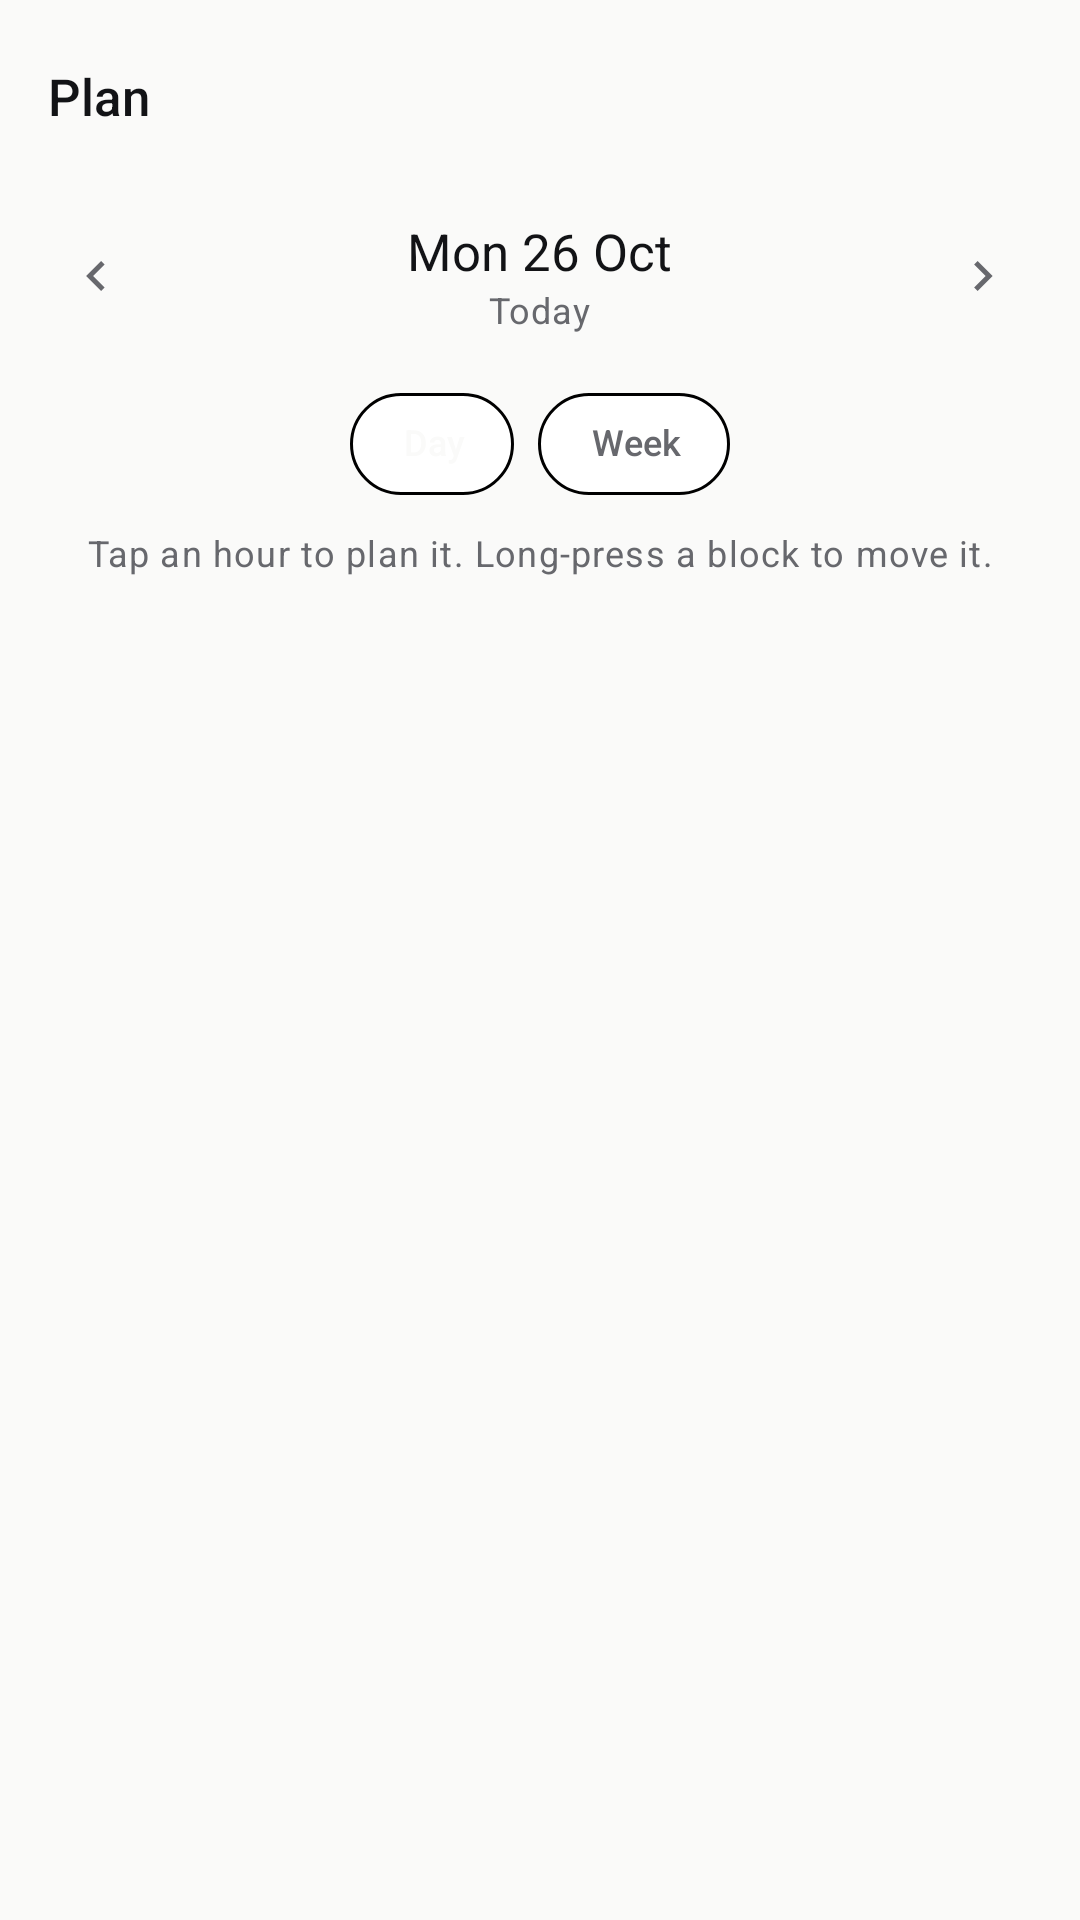

Layout XML and referenced resources for this Android screen:
<!-- AndroidManifest.xml: application theme Theme.FocusLoop -->
<!-- res/layout/activity_time_blocks.xml -->
<?xml version="1.0" encoding="utf-8"?>
<androidx.constraintlayout.widget.ConstraintLayout xmlns:android="http://schemas.android.com/apk/res/android"
    xmlns:app="http://schemas.android.com/apk/res-auto"
    xmlns:tools="http://schemas.android.com/tools"
    android:id="@+id/root"
    android:layout_width="match_parent"
    android:layout_height="match_parent"
    android:background="?android:colorBackground">

    <com.google.android.material.appbar.MaterialToolbar
        android:id="@+id/toolbar"
        style="@style/Widget.FocusLoop.Toolbar"
        android:layout_width="0dp"
        android:layout_height="?attr/actionBarSize"
        app:layout_constraintEnd_toEndOf="parent"
        app:layout_constraintStart_toStartOf="parent"
        app:layout_constraintTop_toTopOf="parent"
        app:title="@string/title_plan"
        app:titleTextAppearance="@style/Text.Toolbar" />

    <LinearLayout
        android:id="@+id/dateBar"
        android:layout_width="0dp"
        android:layout_height="wrap_content"
        android:layout_marginTop="@dimen/space_xs"
        android:gravity="center_vertical"
        android:orientation="horizontal"
        android:paddingStart="@dimen/space_sm"
        android:paddingEnd="@dimen/space_sm"
        app:layout_constraintEnd_toEndOf="parent"
        app:layout_constraintStart_toStartOf="parent"
        app:layout_constraintTop_toBottomOf="@id/toolbar">

        <com.google.android.material.button.MaterialButton
            android:id="@+id/btnPrevDay"
            style="@style/Widget.Material3.Button.IconButton"
            android:layout_width="@dimen/touch_target"
            android:layout_height="@dimen/touch_target"
            android:contentDescription="@string/cd_previous_day"
            app:icon="@drawable/ic_chevron_left"
            app:iconTint="?attr/colorOnSurfaceVariant" />

        <LinearLayout
            android:layout_width="0dp"
            android:layout_height="wrap_content"
            android:layout_weight="1"
            android:gravity="center"
            android:orientation="vertical">

            <TextView
                android:id="@+id/dateText"
                style="@style/Text.H2"
                android:layout_width="wrap_content"
                android:layout_height="wrap_content"
                android:text="@string/plan_date"
                android:textSize="17sp" />

            <TextView
                android:id="@+id/dateCaption"
                style="@style/Text.Caption"
                android:layout_width="wrap_content"
                android:layout_height="wrap_content"
                android:text="@string/plan_today" />
        </LinearLayout>

        <com.google.android.material.button.MaterialButton
            android:id="@+id/btnNextDay"
            style="@style/Widget.Material3.Button.IconButton"
            android:layout_width="@dimen/touch_target"
            android:layout_height="@dimen/touch_target"
            android:contentDescription="@string/cd_next_day"
            app:icon="@drawable/ic_chevron_right"
            app:iconTint="?attr/colorOnSurfaceVariant" />
    </LinearLayout>

    <com.google.android.material.chip.ChipGroup
        android:id="@+id/viewToggle"
        android:layout_width="wrap_content"
        android:layout_height="wrap_content"
        android:layout_marginTop="@dimen/space_sm"
        app:checkedChip="@id/chipDay"
        app:layout_constraintEnd_toEndOf="parent"
        app:layout_constraintStart_toStartOf="parent"
        app:layout_constraintTop_toBottomOf="@id/dateBar"
        app:selectionRequired="true"
        app:singleSelection="true">

        <com.google.android.material.chip.Chip
            android:id="@+id/chipDay"
            style="@style/Widget.FocusLoop.Chip"
            android:layout_width="wrap_content"
            android:layout_height="wrap_content"
            android:checkable="true"
            android:text="@string/plan_day" />

        <com.google.android.material.chip.Chip
            android:id="@+id/chipWeek"
            style="@style/Widget.FocusLoop.Chip"
            android:layout_width="wrap_content"
            android:layout_height="wrap_content"
            android:checkable="true"
            android:text="@string/plan_week" />
    </com.google.android.material.chip.ChipGroup>

    <TextView
        android:id="@+id/planHint"
        style="@style/Text.Caption"
        android:layout_width="0dp"
        android:layout_height="wrap_content"
        android:layout_marginTop="@dimen/space_xs"
        android:gravity="center"
        android:text="@string/plan_hint"
        app:layout_constraintEnd_toEndOf="parent"
        app:layout_constraintStart_toStartOf="parent"
        app:layout_constraintTop_toBottomOf="@id/viewToggle" />

    <androidx.recyclerview.widget.RecyclerView
        android:id="@+id/slotList"
        android:layout_width="0dp"
        android:layout_height="0dp"
        android:layout_marginTop="@dimen/space_sm"
        android:clipToPadding="false"
        android:paddingStart="@dimen/space_md"
        android:paddingEnd="@dimen/screen_margin"
        android:paddingBottom="@dimen/space_xl"
        app:layout_constraintBottom_toBottomOf="parent"
        app:layout_constraintEnd_toEndOf="parent"
        app:layout_constraintStart_toStartOf="parent"
        app:layout_constraintTop_toBottomOf="@id/planHint"
        tools:listitem="@layout/item_time_slot" />

    <androidx.recyclerview.widget.RecyclerView
        android:id="@+id/weekList"
        android:layout_width="0dp"
        android:layout_height="0dp"
        android:layout_marginTop="@dimen/space_sm"
        android:clipToPadding="false"
        android:paddingStart="@dimen/screen_margin"
        android:paddingTop="@dimen/space_sm"
        android:paddingEnd="@dimen/screen_margin"
        android:paddingBottom="@dimen/space_sm"
        android:visibility="gone"
        app:layout_constraintBottom_toTopOf="@id/weekSummary"
        app:layout_constraintEnd_toEndOf="parent"
        app:layout_constraintStart_toStartOf="parent"
        app:layout_constraintTop_toBottomOf="@id/planHint"
        tools:listitem="@layout/item_week_day_vertical" />

    <TextView
        android:id="@+id/weekSummary"
        style="@style/Text.Body"
        android:layout_width="0dp"
        android:layout_height="wrap_content"
        android:fontFamily="sans-serif-medium"
        android:gravity="center"
        android:paddingTop="@dimen/space_md"
        android:paddingBottom="@dimen/space_lg"
        android:text="@string/plan_week_summary"
        android:textSize="14sp"
        android:visibility="gone"
        app:layout_constraintBottom_toBottomOf="parent"
        app:layout_constraintEnd_toEndOf="parent"
        app:layout_constraintStart_toStartOf="parent" />

</androidx.constraintlayout.widget.ConstraintLayout>
<!-- res/layout/item_time_slot.xml (included above) -->
<?xml version="1.0" encoding="utf-8"?>
<androidx.constraintlayout.widget.ConstraintLayout xmlns:android="http://schemas.android.com/apk/res/android"
    xmlns:app="http://schemas.android.com/apk/res-auto"
    xmlns:tools="http://schemas.android.com/tools"
    android:layout_width="match_parent"
    android:layout_height="64dp">

    <TextView
        android:id="@+id/hourText"
        style="@style/Text.Caption"
        android:layout_width="42dp"
        android:layout_height="wrap_content"
        android:layout_marginTop="10dp"
        android:fontFamily="sans-serif-monospace"
        android:textSize="11sp"
        app:layout_constraintStart_toStartOf="parent"
        app:layout_constraintTop_toTopOf="parent"
        tools:text="08:00" />

    <View
        android:id="@+id/rail"
        android:layout_width="1dp"
        android:layout_height="0dp"
        android:layout_marginStart="6dp"
        android:background="?attr/colorOutlineVariant"
        app:layout_constraintBottom_toBottomOf="parent"
        app:layout_constraintStart_toEndOf="@id/hourText"
        app:layout_constraintTop_toTopOf="parent" />

    <View
        android:id="@+id/dot"
        android:layout_width="7dp"
        android:layout_height="7dp"
        android:layout_marginTop="12dp"
        android:background="@drawable/bg_dot_muted"
        app:layout_constraintEnd_toEndOf="@id/rail"
        app:layout_constraintStart_toStartOf="@id/rail"
        app:layout_constraintTop_toTopOf="parent" />

    <LinearLayout
        android:id="@+id/slotBlock"
        android:layout_width="0dp"
        android:layout_height="wrap_content"
        android:layout_marginStart="@dimen/space_md"
        android:layout_marginTop="5dp"
        android:layout_marginEnd="@dimen/space_sm"
        android:layout_marginBottom="5dp"
        android:background="@drawable/bg_block"
        android:orientation="vertical"
        android:paddingStart="10dp"
        android:paddingTop="7dp"
        android:paddingEnd="10dp"
        android:paddingBottom="7dp"
        app:layout_constraintBottom_toBottomOf="parent"
        app:layout_constraintEnd_toStartOf="@id/nowTag"
        app:layout_constraintStart_toEndOf="@id/rail"
        app:layout_constraintTop_toTopOf="parent"
        tools:visibility="visible">

        <TextView
            android:id="@+id/slotBlockTitle"
            android:layout_width="match_parent"
            android:layout_height="wrap_content"
            android:ellipsize="end"
            android:fontFamily="sans-serif-medium"
            android:maxLines="1"
            android:textColor="?attr/colorOnSurface"
            android:textSize="13sp"
            tools:text="Redesign case study" />

        <TextView
            android:id="@+id/slotBlockMeta"
            style="@style/Text.Caption"
            android:layout_width="match_parent"
            android:layout_height="wrap_content"
            android:textSize="11sp"
            tools:text="10:00 – 11:00 · 60 min" />
    </LinearLayout>

    <TextView
        android:id="@+id/slotAdd"
        style="@style/Text.Caption"
        android:layout_width="0dp"
        android:layout_height="wrap_content"
        android:layout_marginStart="@dimen/space_md"
        android:layout_marginEnd="@dimen/space_sm"
        android:text="@string/plan_add_block"
        android:textSize="13sp"
        app:layout_constraintBottom_toBottomOf="parent"
        app:layout_constraintEnd_toStartOf="@id/nowTag"
        app:layout_constraintStart_toEndOf="@id/rail"
        app:layout_constraintTop_toTopOf="parent"
        tools:visibility="gone" />

    <TextView
        android:id="@+id/nowTag"
        style="@style/Text.Label"
        android:layout_width="wrap_content"
        android:layout_height="wrap_content"
        android:background="@drawable/bg_pill_accent_soft"
        android:paddingStart="8dp"
        android:paddingTop="3dp"
        android:paddingEnd="8dp"
        android:paddingBottom="3dp"
        android:text="@string/plan_now"
        android:textColor="@color/accent"
        android:textSize="9sp"
        android:visibility="gone"
        app:layout_constraintBottom_toBottomOf="parent"
        app:layout_constraintEnd_toEndOf="parent"
        app:layout_constraintTop_toTopOf="parent"
        tools:ignore="SmallSp"
        tools:visibility="visible" />

</androidx.constraintlayout.widget.ConstraintLayout>
<!-- res/layout/item_week_day_vertical.xml (included above) -->
<?xml version="1.0" encoding="utf-8"?>
<com.google.android.material.card.MaterialCardView xmlns:android="http://schemas.android.com/apk/res/android"
    xmlns:app="http://schemas.android.com/apk/res-auto"
    xmlns:tools="http://schemas.android.com/tools"
    style="@style/Widget.FocusLoop.Card"
    android:layout_width="match_parent"
    android:layout_height="wrap_content"
    android:layout_marginBottom="@dimen/space_sm"
    android:clickable="true"
    android:focusable="true">

    <LinearLayout
        android:layout_width="match_parent"
        android:layout_height="wrap_content"
        android:orientation="vertical"
        android:padding="@dimen/space_lg">

        <LinearLayout
            android:layout_width="match_parent"
            android:layout_height="wrap_content"
            android:gravity="center_vertical"
            android:orientation="horizontal">

            <TextView
                android:id="@+id/dayLabel"
                style="@style/Text.Label"
                android:layout_width="0dp"
                android:layout_height="wrap_content"
                android:layout_weight="1"
                tools:text="WED" />

            <TextView
                android:id="@+id/dateNumber"
                android:layout_width="36dp"
                android:layout_height="36dp"
                android:fontFamily="sans-serif-medium"
                android:gravity="center"
                android:textColor="?attr/colorOnSurface"
                android:textSize="22sp"
                tools:text="28" />

            <TextView
                android:id="@+id/minutes"
                style="@style/Text.Caption"
                android:layout_width="wrap_content"
                android:layout_height="wrap_content"
                android:layout_marginStart="@dimen/space_md"
                tools:text="75 min" />

            <ImageView
                android:id="@+id/doneCheck"
                android:layout_width="@dimen/icon_sm"
                android:layout_height="@dimen/icon_sm"
                android:layout_marginStart="@dimen/space_sm"
                android:contentDescription="@null"
                android:src="@drawable/ic_check"
                android:visibility="gone"
                app:tint="?attr/colorPrimary"
                tools:visibility="visible" />
        </LinearLayout>

        <LinearLayout
            android:id="@+id/taskContainer"
            android:layout_width="match_parent"
            android:layout_height="wrap_content"
            android:layout_marginTop="@dimen/space_sm"
            android:orientation="vertical" />
    </LinearLayout>
</com.google.android.material.card.MaterialCardView>
<!-- resources referenced by this layout -->
<resources>
  <color name="accent">#1E5B4F</color>
  <dimen name="icon_sm">18dp</dimen>
  <dimen name="screen_margin">20dp</dimen>
  <dimen name="space_lg">16dp</dimen>
  <dimen name="space_md">12dp</dimen>
  <dimen name="space_sm">8dp</dimen>
  <dimen name="space_xl">24dp</dimen>
  <dimen name="space_xs">4dp</dimen>
  <dimen name="touch_target">48dp</dimen>
  <!-- drawable bg_block (drawable) -->
  <?xml version="1.0" encoding="utf-8"?>
  <shape xmlns:android="http://schemas.android.com/apk/res/android"
      android:shape="rectangle">
      <corners android:radius="10dp" />
      <solid android:color="@color/surface" />
      <stroke android:width="1dp" android:color="@color/hairline" />
  </shape>
  <!-- drawable bg_dot_muted (drawable) -->
  <?xml version="1.0" encoding="utf-8"?>
  <shape xmlns:android="http://schemas.android.com/apk/res/android"
      android:shape="oval">
      <solid android:color="@color/hairline" />
      <size android:width="6dp" android:height="6dp" />
  </shape>
  <!-- drawable bg_pill_accent_soft (drawable) -->
  <?xml version="1.0" encoding="utf-8"?>
  <shape xmlns:android="http://schemas.android.com/apk/res/android"
      android:shape="rectangle">
      <corners android:radius="20dp" />
      <solid android:color="@color/accent_soft" />
  </shape>
  <string name="cd_next_day">Next day</string>
  <string name="cd_previous_day">Previous day</string>
  <string name="plan_add_block">Add a block</string>
  <string name="plan_date">Mon 26 Oct</string>
  <string name="plan_day">Day</string>
  <string name="plan_hint">Tap an hour to plan it. Long-press a block to move it.</string>
  <string name="plan_now">NOW</string>
  <string name="plan_today">Today</string>
  <string name="plan_week">Week</string>
  <string name="plan_week_summary">Total: 4h 40m · 6 sessions</string>
  <string name="title_plan">Plan</string>
  <style name="Text.Body" parent="TextAppearance.Material3.BodyLarge">
          <item name="android:textSize">15sp</item>
          <item name="android:textColor">?attr/colorOnSurface</item>
          <item name="android:lineSpacingExtra">4dp</item>
      </style>
  <style name="Text.Caption" parent="TextAppearance.Material3.BodySmall">
          <item name="android:textSize">12sp</item>
          <item name="android:textColor">?attr/colorOnSurfaceVariant</item>
          <item name="android:lineSpacingExtra">2dp</item>
      </style>
  <style name="Text.Toolbar" parent="TextAppearance.Material3.TitleMedium">
          <item name="android:textSize">17sp</item>
          <item name="android:fontFamily">sans-serif-medium</item>
          <item name="android:textColor">?attr/colorOnSurface</item>
          <item name="android:letterSpacing">0</item>
      </style>
  <style name="Widget.FocusLoop.Toolbar" parent="Widget.Material3.Toolbar">
          <item name="android:background">@android:color/transparent</item>
          <item name="titleTextAppearance">@style/Text.Toolbar</item>
      </style>
  <style name="Theme.FocusLoop" parent="Base.Theme.FocusLoop" />
  <color name="surface">#FFFFFF</color>
  <color name="hairline">#E7E7E3</color>
  <color name="accent_soft">#EAF0ED</color>
  <dimen name="radius_card">18dp</dimen>
  <color name="on_accent">#FFFFFF</color>
  <color name="ink">#121316</color>
  <color name="paper">#FAFAF9</color>
  <color name="surface_muted">#F2F2EF</color>
  <color name="ink_muted">#67686D</color>
  <color name="danger">#A33A2A</color>
  <color name="white_fixed">#FFFFFF</color>
  <style name="ThemeOverlay.FocusLoop.Dialog" parent="ThemeOverlay.Material3.MaterialAlertDialog">
          <item name="colorSurface">@color/surface</item>
          <item name="colorOnSurface">@color/ink</item>
      </style>
</resources>
